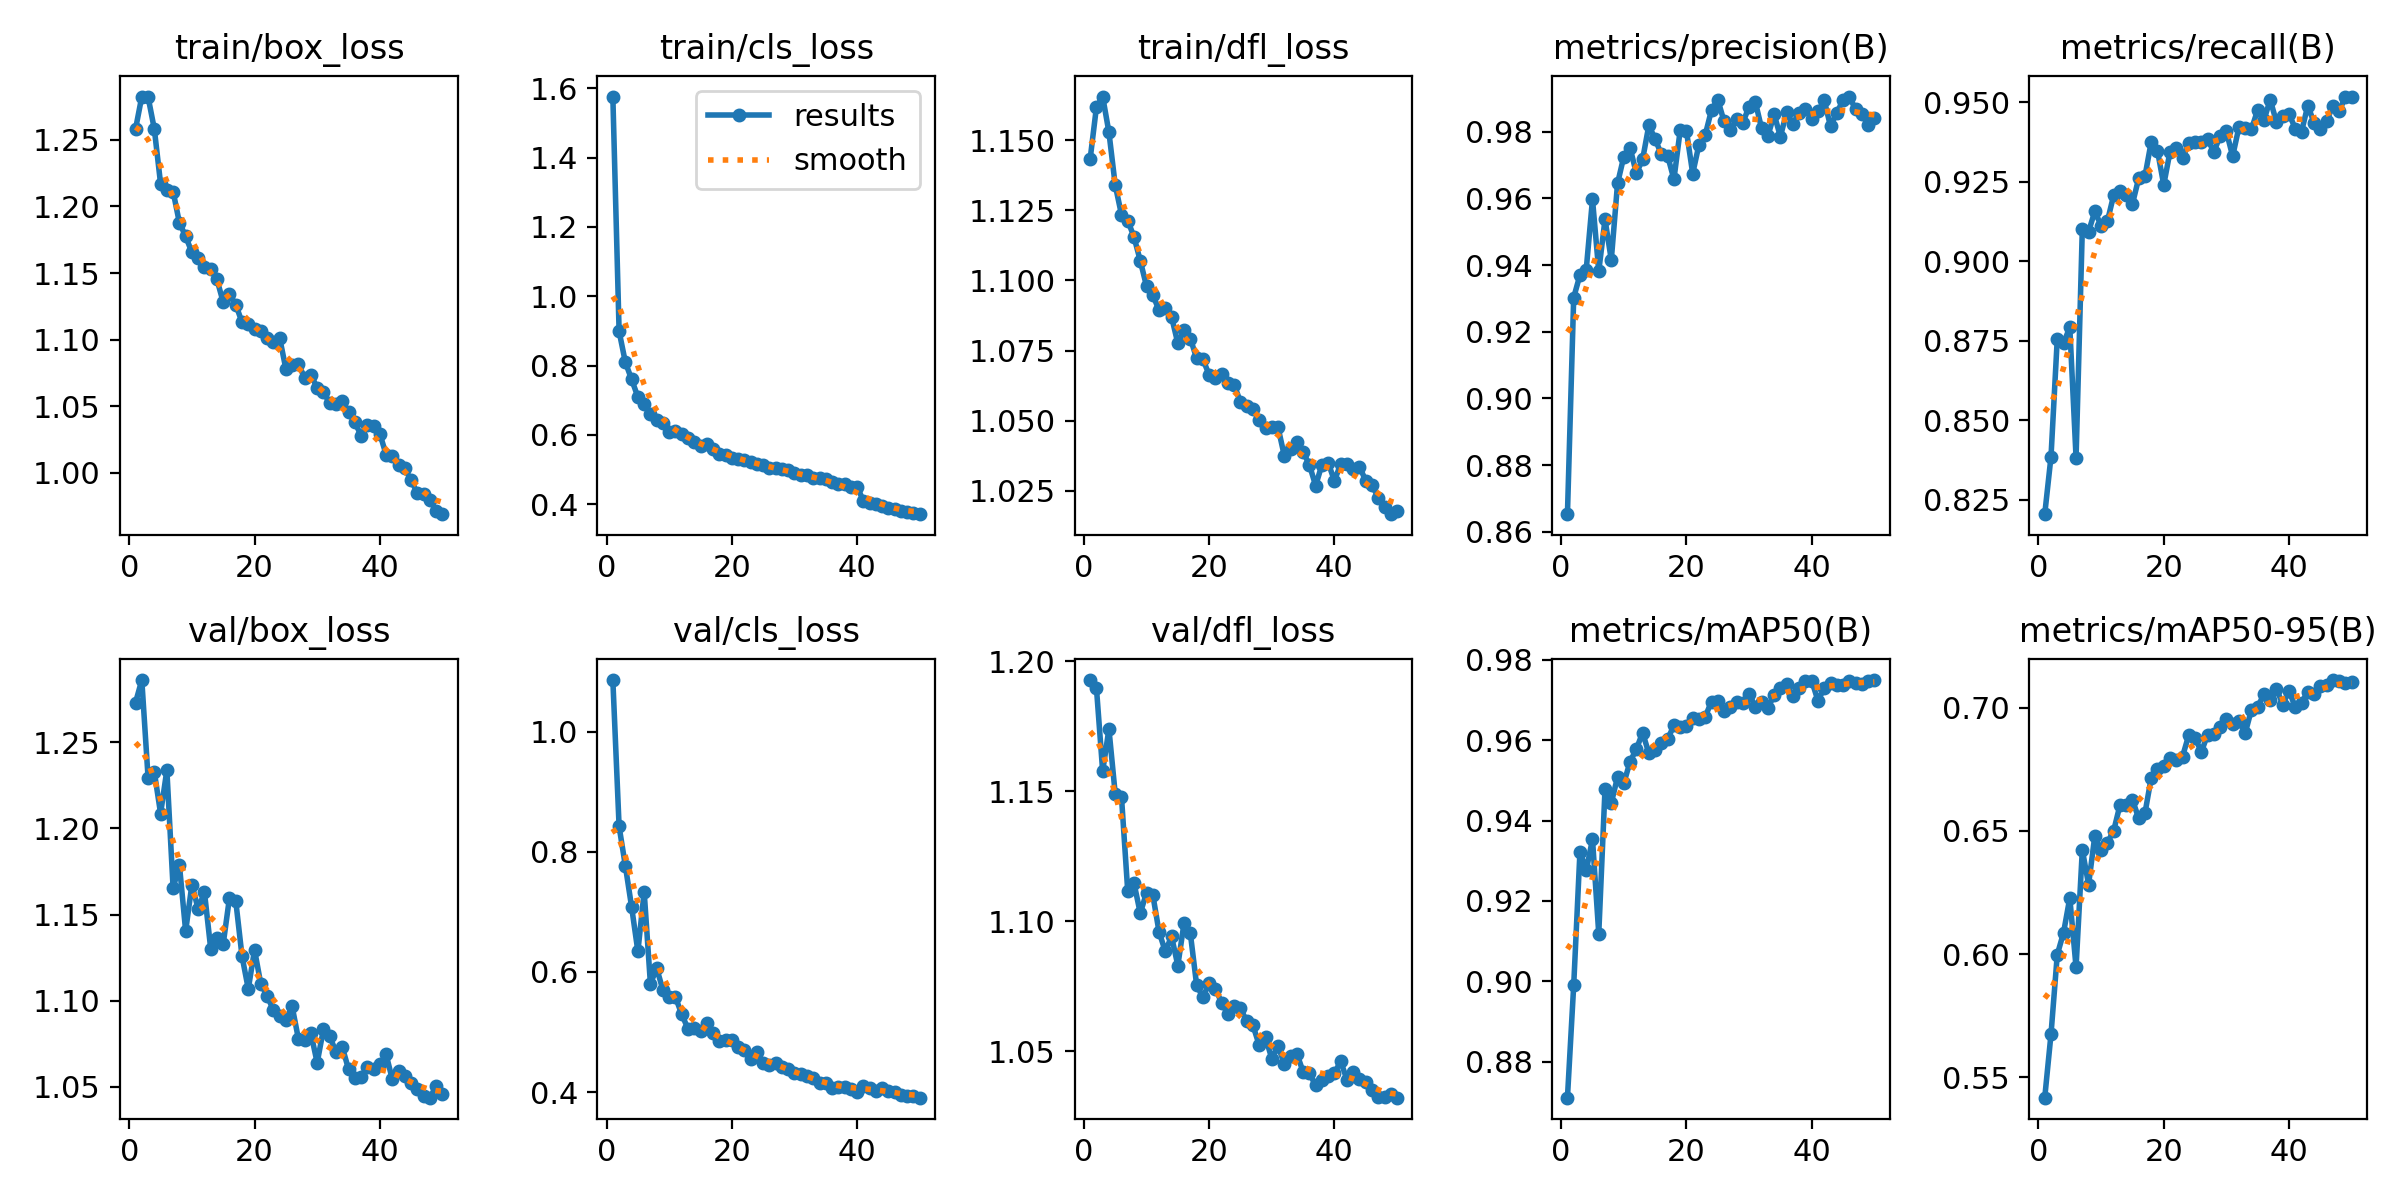

Values plotted in this chart, from the file beside it:
epoch, time, train/box_loss, train/cls_loss, train/dfl_loss, metrics/precision(B), metrics/recall(B), metrics/mAP50(B), metrics/mAP50-95(B), val/box_loss, val/cls_loss, val/dfl_loss, lr/pg0, lr/pg1, lr/pg2
1, 192.2, 1.258, 1.576, 1.143, 0.8653, 0.8205, 0.8711, 0.5418, 1.273, 1.086, 1.193, 0.0006652, 0.0006652, 0.0006652
2, 335.7, 1.282, 0.8988, 1.162, 0.9303, 0.8386, 0.899, 0.5675, 1.286, 0.8421, 1.19, 0.001305, 0.001305, 0.001305
3, 479.8, 1.282, 0.8092, 1.166, 0.937, 0.8756, 0.9323, 0.5998, 1.23, 0.7766, 1.158, 0.001919, 0.001919, 0.001919
4, 620, 1.258, 0.7599, 1.153, 0.9386, 0.8743, 0.9276, 0.6087, 1.233, 0.7079, 1.174, 0.001881, 0.001881, 0.001881
5, 762.4, 1.217, 0.7092, 1.134, 0.9597, 0.8793, 0.9354, 0.6228, 1.209, 0.6342, 1.149, 0.001842, 0.001842, 0.001842
6, 903.7, 1.212, 0.6882, 1.123, 0.9382, 0.8383, 0.9119, 0.5947, 1.234, 0.7337, 1.148, 0.001802, 0.001802, 0.001802
7, 1046, 1.211, 0.6606, 1.121, 0.9537, 0.9102, 0.9479, 0.6423, 1.165, 0.5802, 1.112, 0.001762, 0.001762, 0.001762
8, 1188, 1.188, 0.6421, 1.116, 0.9415, 0.9093, 0.9443, 0.6282, 1.179, 0.6062, 1.115, 0.001723, 0.001723, 0.001723
9, 1327, 1.178, 0.635, 1.107, 0.9645, 0.9157, 0.9508, 0.6481, 1.14, 0.5698, 1.103, 0.001683, 0.001683, 0.001683
10, 1467, 1.165, 0.6094, 1.098, 0.9726, 0.9112, 0.9493, 0.6421, 1.167, 0.5582, 1.111, 0.001644, 0.001644, 0.001644
11, 1610, 1.161, 0.6111, 1.095, 0.9752, 0.9126, 0.9546, 0.6453, 1.153, 0.5579, 1.11, 0.001604, 0.001604, 0.001604
12, 1751, 1.154, 0.6013, 1.089, 0.9675, 0.9207, 0.9577, 0.65, 1.163, 0.5297, 1.096, 0.001564, 0.001564, 0.001564
13, 1890, 1.153, 0.5899, 1.09, 0.9717, 0.9222, 0.9618, 0.6604, 1.13, 0.5054, 1.088, 0.001525, 0.001525, 0.001525
14, 2028, 1.145, 0.5783, 1.087, 0.982, 0.9207, 0.9567, 0.6606, 1.136, 0.5071, 1.094, 0.001485, 0.001485, 0.001485
15, 2166, 1.128, 0.5678, 1.078, 0.9778, 0.918, 0.9576, 0.6627, 1.133, 0.5012, 1.083, 0.001446, 0.001446, 0.001446
16, 2305, 1.134, 0.5726, 1.082, 0.9732, 0.9261, 0.9592, 0.6551, 1.16, 0.5151, 1.099, 0.001406, 0.001406, 0.001406
17, 2451, 1.126, 0.5601, 1.079, 0.9727, 0.9267, 0.9602, 0.6572, 1.158, 0.4992, 1.095, 0.001366, 0.001366, 0.001366
18, 2596, 1.113, 0.5449, 1.072, 0.9657, 0.9375, 0.9637, 0.6715, 1.126, 0.4856, 1.075, 0.001327, 0.001327, 0.001327
19, 2739, 1.112, 0.5412, 1.072, 0.9804, 0.9348, 0.9633, 0.6751, 1.107, 0.4861, 1.071, 0.001287, 0.001287, 0.001287
20, 2881, 1.108, 0.5335, 1.066, 0.9802, 0.924, 0.9635, 0.6762, 1.129, 0.4873, 1.076, 0.001248, 0.001248, 0.001248
21, 3023, 1.107, 0.5305, 1.065, 0.9675, 0.9345, 0.9654, 0.6794, 1.11, 0.4744, 1.074, 0.001208, 0.001208, 0.001208
22, 3165, 1.101, 0.5263, 1.067, 0.9761, 0.9358, 0.9653, 0.679, 1.103, 0.4698, 1.069, 0.001168, 0.001168, 0.001168
23, 3306, 1.098, 0.5218, 1.063, 0.979, 0.9326, 0.9658, 0.6802, 1.095, 0.4547, 1.064, 0.001129, 0.001129, 0.001129
24, 3445, 1.102, 0.5162, 1.063, 0.9865, 0.9371, 0.9696, 0.6889, 1.091, 0.467, 1.067, 0.001089, 0.001089, 0.001089
25, 3587, 1.078, 0.5134, 1.057, 0.9896, 0.9376, 0.9698, 0.6878, 1.089, 0.4492, 1.066, 0.00105, 0.00105, 0.00105
26, 3726, 1.081, 0.5043, 1.055, 0.9831, 0.9376, 0.9672, 0.6821, 1.097, 0.4453, 1.061, 0.00101, 0.00101, 0.00101
27, 3866, 1.082, 0.5036, 1.054, 0.9805, 0.9383, 0.9683, 0.689, 1.078, 0.4492, 1.06, 0.0009704, 0.0009704, 0.0009704
28, 4010, 1.071, 0.5002, 1.05, 0.9837, 0.9344, 0.9695, 0.6892, 1.077, 0.4416, 1.052, 0.0009308, 0.0009308, 0.0009308
29, 4157, 1.074, 0.4979, 1.047, 0.9827, 0.9394, 0.9693, 0.6923, 1.081, 0.439, 1.055, 0.0008912, 0.0008912, 0.0008912
30, 4302, 1.064, 0.4889, 1.048, 0.9876, 0.9408, 0.9716, 0.6954, 1.064, 0.4319, 1.047, 0.0008516, 0.0008516, 0.0008516
31, 4447, 1.061, 0.4831, 1.048, 0.9889, 0.933, 0.9682, 0.6933, 1.084, 0.4297, 1.052, 0.000812, 0.000812, 0.000812
32, 4591, 1.052, 0.4845, 1.038, 0.981, 0.9421, 0.9695, 0.6945, 1.079, 0.4274, 1.045, 0.0007724, 0.0007724, 0.0007724
33, 4734, 1.051, 0.4756, 1.04, 0.9787, 0.9418, 0.9679, 0.6896, 1.07, 0.4241, 1.048, 0.0007328, 0.0007328, 0.0007328
34, 4879, 1.054, 0.4754, 1.042, 0.9852, 0.9415, 0.9713, 0.6992, 1.073, 0.415, 1.049, 0.0006932, 0.0006932, 0.0006932
35, 5024, 1.046, 0.4736, 1.039, 0.9786, 0.9476, 0.9728, 0.7004, 1.06, 0.4151, 1.042, 0.0006536, 0.0006536, 0.0006536
36, 5168, 1.038, 0.4634, 1.034, 0.9859, 0.9444, 0.9738, 0.7054, 1.055, 0.4067, 1.042, 0.000614, 0.000614, 0.000614
37, 5312, 1.028, 0.4567, 1.027, 0.9822, 0.9508, 0.9709, 0.7029, 1.056, 0.4079, 1.037, 0.0005744, 0.0005744, 0.0005744
38, 5458, 1.036, 0.4588, 1.034, 0.9857, 0.9437, 0.973, 0.7078, 1.061, 0.408, 1.039, 0.0005348, 0.0005348, 0.0005348
39, 5603, 1.035, 0.4501, 1.035, 0.9868, 0.9458, 0.9746, 0.7012, 1.061, 0.4057, 1.04, 0.0004952, 0.0004952, 0.0004952
40, 5748, 1.029, 0.4502, 1.029, 0.9839, 0.9464, 0.9748, 0.7069, 1.063, 0.4011, 1.042, 0.0004556, 0.0004556, 0.0004556
41, 5891, 1.014, 0.4095, 1.035, 0.9861, 0.9417, 0.9698, 0.7001, 1.069, 0.411, 1.046, 0.000416, 0.000416, 0.000416
42, 6032, 1.013, 0.4026, 1.035, 0.9894, 0.9408, 0.973, 0.702, 1.054, 0.4076, 1.039, 0.0003764, 0.0003764, 0.0003764
43, 6173, 1.006, 0.3995, 1.033, 0.9817, 0.949, 0.9743, 0.7063, 1.059, 0.4021, 1.042, 0.0003368, 0.0003368, 0.0003368
44, 6309, 1.003, 0.3949, 1.034, 0.9857, 0.9435, 0.9736, 0.7056, 1.056, 0.4068, 1.039, 0.0002972, 0.0002972, 0.0002972
45, 6445, 0.9945, 0.3899, 1.029, 0.9895, 0.9416, 0.9737, 0.7089, 1.052, 0.4012, 1.038, 0.0002576, 0.0002576, 0.0002576
46, 6578, 0.9848, 0.3848, 1.027, 0.9906, 0.944, 0.9748, 0.7091, 1.049, 0.4001, 1.035, 0.000218, 0.000218, 0.000218
47, 6717, 0.984, 0.3809, 1.023, 0.9867, 0.9489, 0.9741, 0.7112, 1.045, 0.3957, 1.032, 0.0001784, 0.0001784, 0.0001784
48, 6851, 0.9796, 0.3782, 1.019, 0.9853, 0.9472, 0.9741, 0.7107, 1.044, 0.3932, 1.032, 0.0001388, 0.0001388, 0.0001388
49, 6987, 0.9716, 0.3746, 1.017, 0.9821, 0.9517, 0.9746, 0.71, 1.05, 0.3941, 1.034, 9.92e-05, 9.92e-05, 9.92e-05
50, 7124, 0.9691, 0.371, 1.018, 0.984, 0.9518, 0.9749, 0.7102, 1.046, 0.3908, 1.032, 5.96e-05, 5.96e-05, 5.96e-05
